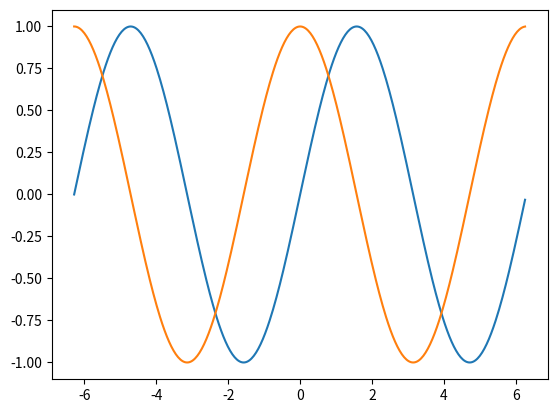

Write Python code to recreate this figure.
#!/usr/bin/env python

# Sed definitly http://matplotlib.org/faq/usage_faq.html

import matplotlib.pylab as plt
import numpy as np
from matplotlib.ticker import MaxNLocator

# The easiest way to create a new figure is with pyplot:
## fig = plt.figure()  # an empty figure with no ax
## fig, ax_lst = plt.subplots(2, 2)  # a figure with a 2x2 grid of Ax


# sample 1
fig, ax = plt.subplots(1, 1)  # a figure with a 1x1 grid of Ax

x = np.array([1, 2, 3, 4, 5])
y = np.power(x, 2)
e = np.array([1.5, 2.6, 3.7, 4.6, 5.5])

## integer x-axias value
ax.xaxis.set_major_locator(MaxNLocator(integer=True))
#ax.errorbar(x, y, e, linestyle='None', marker='^')
eb = ax.errorbar(x, y, e)
eb.lines[-1][0].set_linestyle('--')
ax.set_xlim(0.5, 5.5)
fig.canvas.draw()
plt.close(fig)

# sample 2
x = np.arange(-2, 2, 0.01) * np.pi
y1 = np.sin(x)
y2 = np.cos(x)
fig = plt.figure()
ax = fig.add_subplot(111)
ax.plot(x, y1)
ax.plot(x, y2)
fig.canvas.draw()
